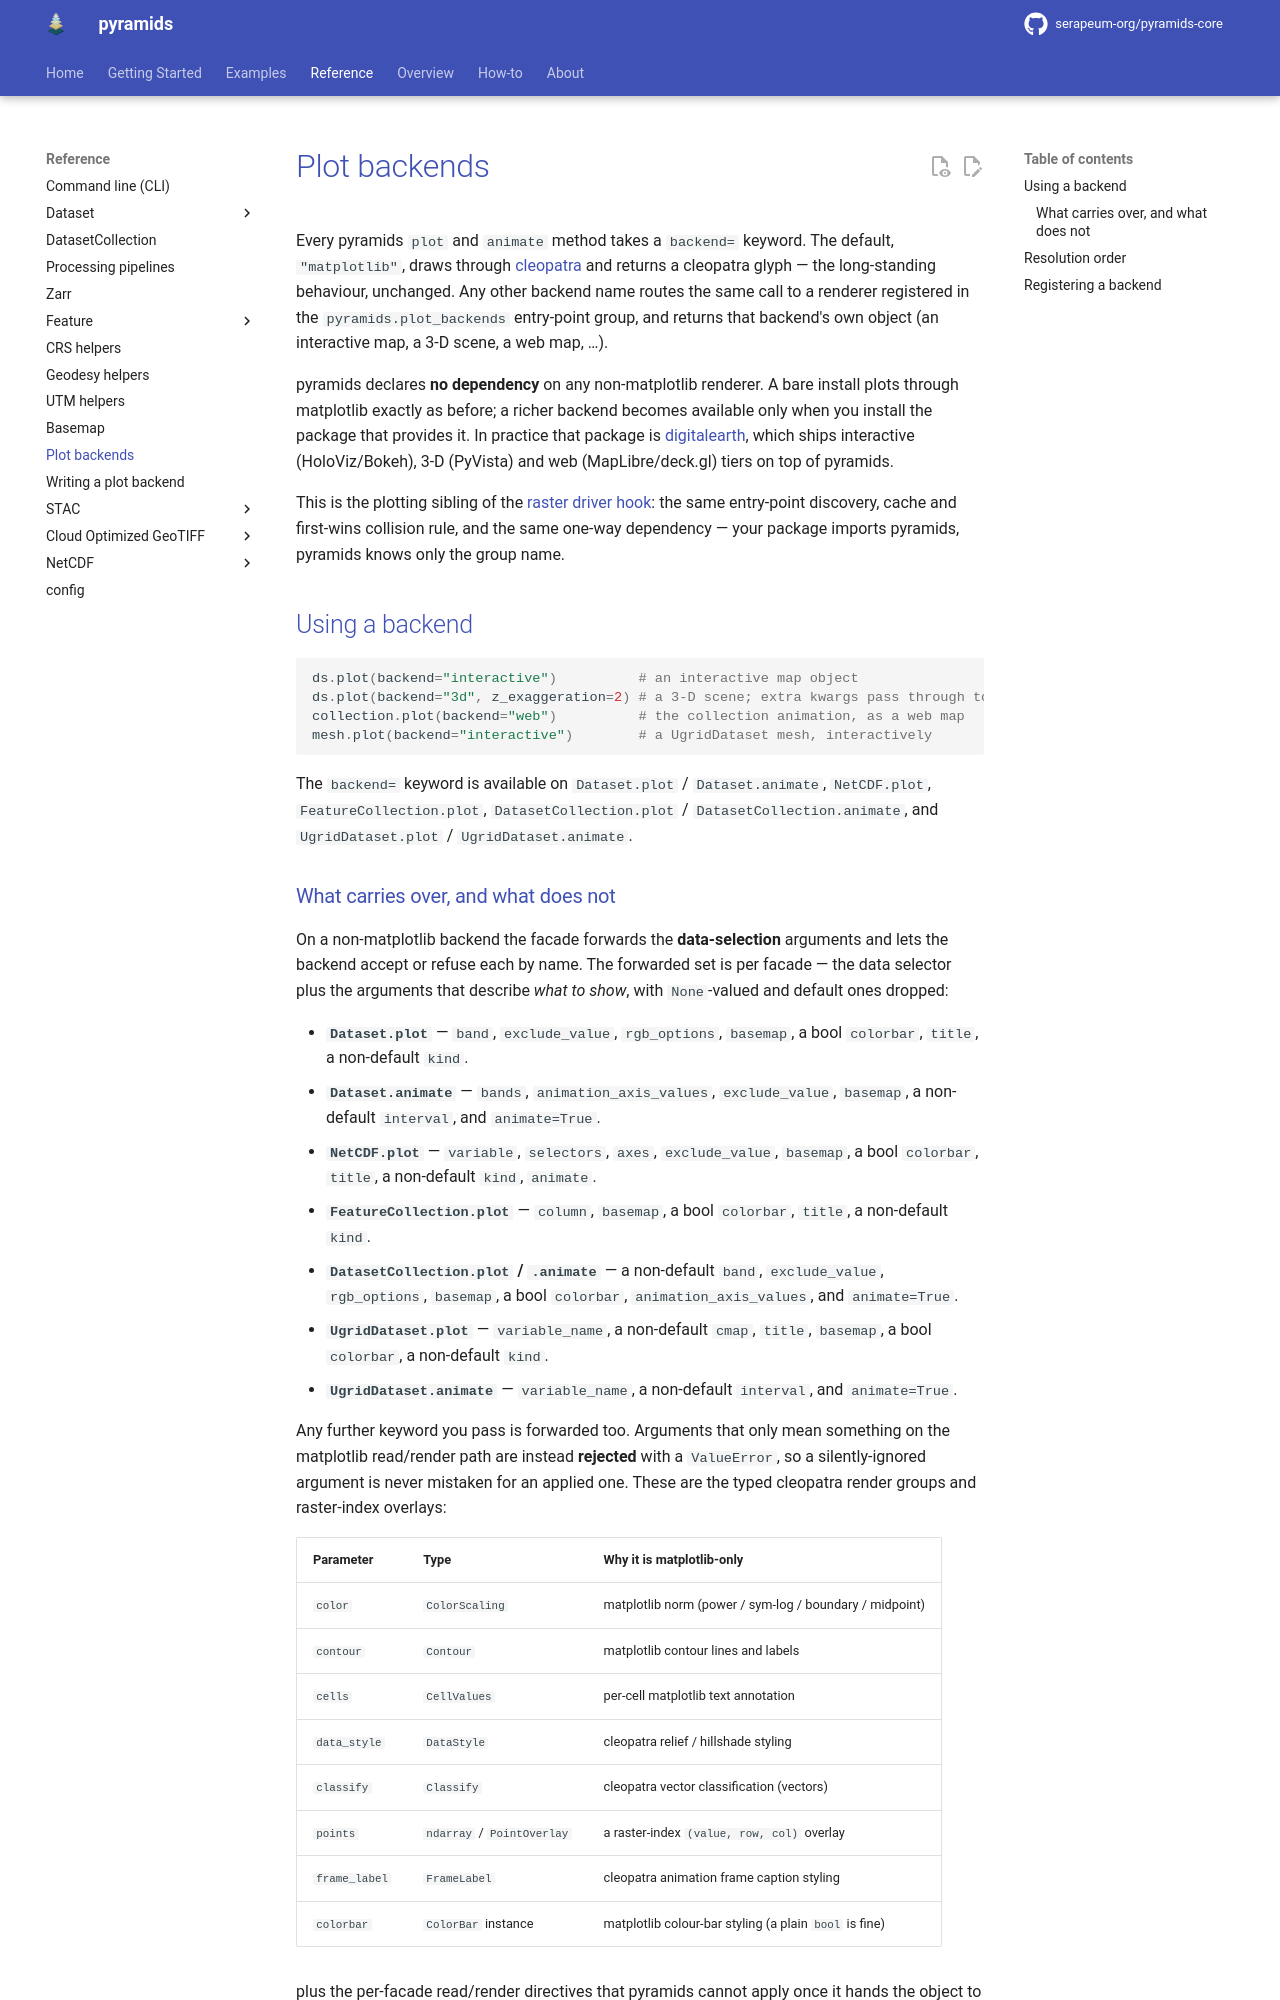

repository: serapeum-org/pyramids · page: develop/reference/plot-backends/index.html · generator: mkdocs

# Plot backends

Every pyramids `plot` and `animate` method takes a `backend=` keyword. The default, `"matplotlib"`, draws through
[cleopatra](basemap.md) and returns a cleopatra glyph — the long-standing behaviour, unchanged. Any other backend
name routes the same call to a renderer registered in the `pyramids.plot_backends` entry-point group, and returns
that backend's own object (an interactive map, a 3-D scene, a web map, …).

pyramids declares **no dependency** on any non-matplotlib renderer. A bare install plots through matplotlib exactly
as before; a richer backend becomes available only when you install the package that provides it. In practice that
package is [digitalearth](https://github.com/serapeum-org/Digital-Earth), which ships interactive (HoloViz/Bokeh),
3-D (PyVista) and web (MapLibre/deck.gl) tiers on top of pyramids.

This is the plotting sibling of the [raster driver hook](dataset/writing-a-raster-driver.md): the same
entry-point discovery, cache and first-wins collision rule, and the same one-way dependency — your package imports
pyramids, pyramids knows only the group name.

## Using a backend

```python
ds.plot(backend="interactive")          # an interactive map object
ds.plot(backend="3d", z_exaggeration=2) # a 3-D scene; extra kwargs pass through to the backend
collection.plot(backend="web")          # the collection animation, as a web map
mesh.plot(backend="interactive")        # a UgridDataset mesh, interactively
```

The `backend=` keyword is available on `Dataset.plot` / `Dataset.animate`, `NetCDF.plot`, `FeatureCollection.plot`,
`DatasetCollection.plot` / `DatasetCollection.animate`, and `UgridDataset.plot` / `UgridDataset.animate`.
